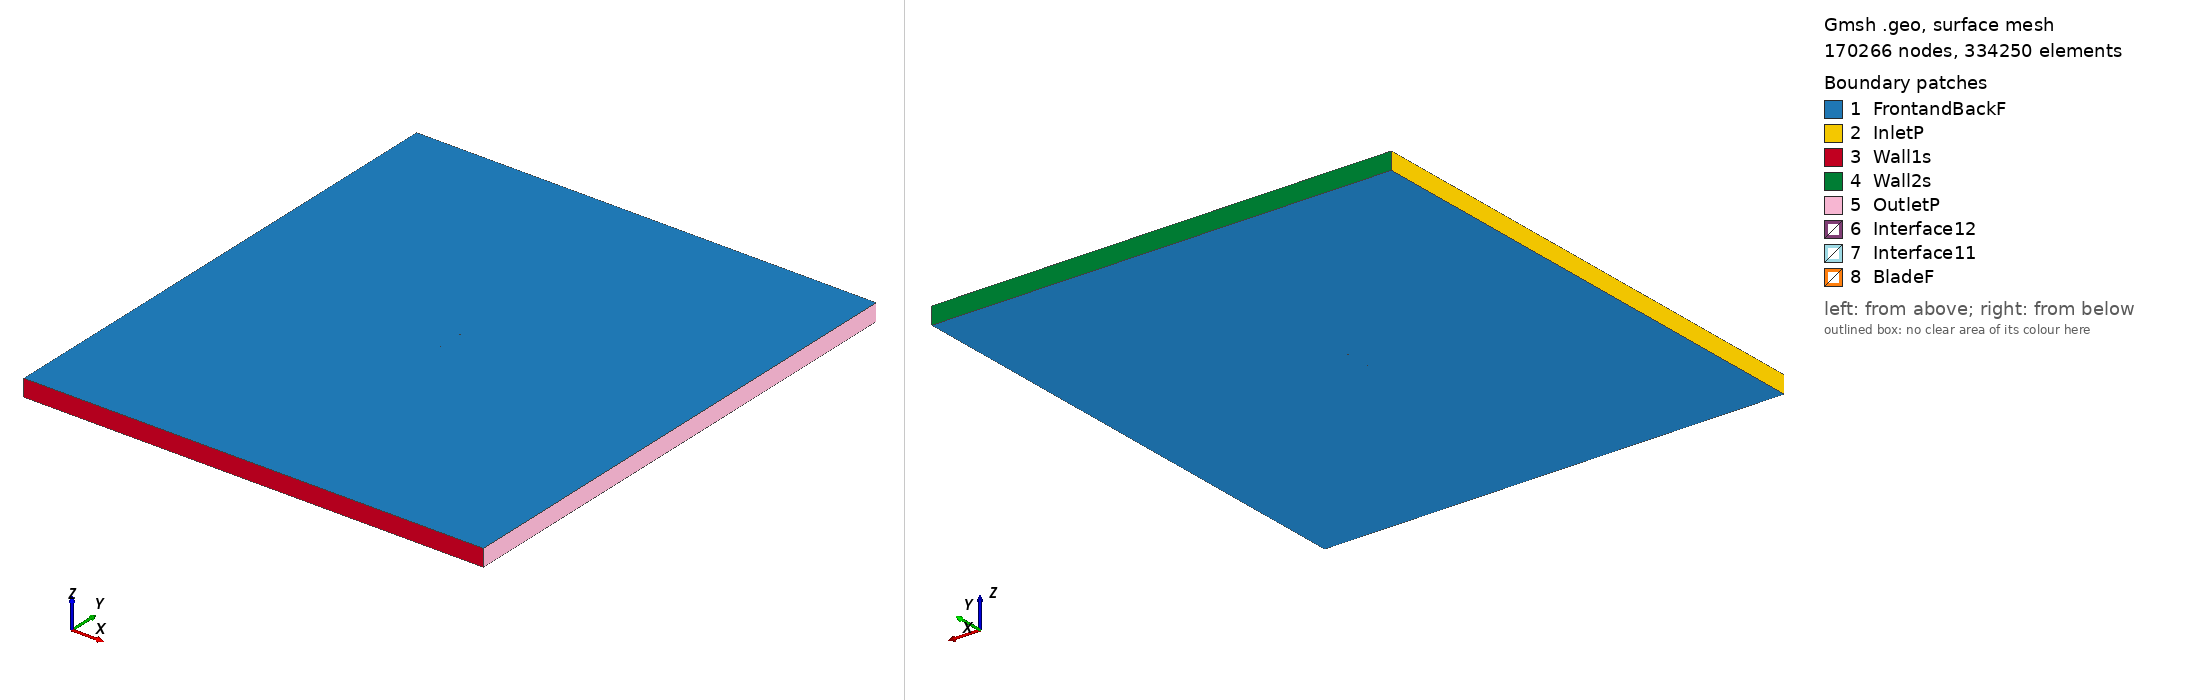

Gmsh geometry script, surface-meshed: 170266 nodes, 334250 surface elements. Boundary patches (legend numbers): 1 FrontandBackF, 2 InletP, 3 Wall1s, 4 Wall2s, 5 OutletP, 6 Interface12, 7 Interface11, 8 BladeF. Left view from above one corner, right view from below the opposite corner. Legend entries are the model's physical surfaces. The drawing asked Gmsh for element sizes between 1% and 20% of the model's largest extent; the script's own settings can give other sizes.

=== goe409_tsr_1.6662_aoa_3.2972.geo (drawn) ===
SetFactory("OpenCASCADE");

Point(1) = {0.074876, 0.734338, 0, 1.0};
Point(2) = {0.067444, 0.735743, 0, 1.0};
Point(3) = {0.060030, 0.737447, 0, 1.0};
Point(4) = {0.045184, 0.740556, 0, 1.0};
Point(5) = {0.030313, 0.743215, 0, 1.0};
Point(6) = {0.015419, 0.745501, 0, 1.0};
Point(7) = {0.000505, 0.747412, 0, 1.0};
Point(8) = {-0.014427, 0.749023, 0, 1.0};
Point(9) = {-0.029403, 0.749886, 0, 1.0};
Point(10) = {-0.044421, 0.750000, 0, 1.0};
Point(11) = {-0.051947, 0.749757, 0, 1.0};
Point(12) = {-0.059495, 0.749141, 0, 1.0};
Point(13) = {-0.063291, 0.748458, 0, 1.0};
Point(14) = {-0.067091, 0.747700, 0, 1.0};
Point(15) = {-0.071366, 0.746519, 0, 1.0};
Point(16) = {-0.072844, 0.745628, 0, 1.0};
Point(17) = {-0.074876, 0.742965, 0, 1.0};
Point(18) = {-0.073164, 0.740087, 0, 1.0};
Point(19) = {-0.071797, 0.739031, 0, 1.0};
Point(20) = {-0.067686, 0.737367, 0, 1.0};
Point(21) = {-0.063998, 0.736178, 0, 1.0};
Point(22) = {-0.060306, 0.735064, 0, 1.0};
Point(23) = {-0.052879, 0.733584, 0, 1.0};
Point(24) = {-0.045430, 0.732479, 0, 1.0};
Point(25) = {-0.030498, 0.730868, 0, 1.0};
Point(26) = {-0.015523, 0.730005, 0, 1.0};
Point(27) = {-0.000505, 0.729891, 0, 1.0};
Point(28) = {0.014531, 0.730076, 0, 1.0};
Point(29) = {0.029588, 0.730636, 0, 1.0};
Point(30) = {0.044667, 0.731571, 0, 1.0};
Point(31) = {0.059771, 0.732954, 0, 1.0};
Point(32) = {0.067332, 0.733796, 0, 1.0};
Point(33) = {-0.074876, -0.734338, 0, 1.0};
Point(34) = {-0.067444, -0.735743, 0, 1.0};
Point(35) = {-0.060030, -0.737447, 0, 1.0};
Point(36) = {-0.045184, -0.740556, 0, 1.0};
Point(37) = {-0.030313, -0.743215, 0, 1.0};
Point(38) = {-0.015419, -0.745501, 0, 1.0};
Point(39) = {-0.000505, -0.747412, 0, 1.0};
Point(40) = {0.014427, -0.749023, 0, 1.0};
Point(41) = {0.029403, -0.749886, 0, 1.0};
Point(42) = {0.044421, -0.750000, 0, 1.0};
Point(43) = {0.051947, -0.749757, 0, 1.0};
Point(44) = {0.059495, -0.749141, 0, 1.0};
Point(45) = {0.063291, -0.748458, 0, 1.0};
Point(46) = {0.067091, -0.747700, 0, 1.0};
Point(47) = {0.071366, -0.746519, 0, 1.0};
Point(48) = {0.072844, -0.745628, 0, 1.0};
Point(49) = {0.074876, -0.742965, 0, 1.0};
Point(50) = {0.073164, -0.740087, 0, 1.0};
Point(51) = {0.071797, -0.739031, 0, 1.0};
Point(52) = {0.067686, -0.737367, 0, 1.0};
Point(53) = {0.063998, -0.736178, 0, 1.0};
Point(54) = {0.060306, -0.735064, 0, 1.0};
Point(55) = {0.052879, -0.733584, 0, 1.0};
Point(56) = {0.045430, -0.732479, 0, 1.0};
Point(57) = {0.030498, -0.730868, 0, 1.0};
Point(58) = {0.015523, -0.730005, 0, 1.0};
Point(59) = {0.000505, -0.729891, 0, 1.0};
Point(60) = {-0.014531, -0.730076, 0, 1.0};
Point(61) = {-0.029588, -0.730636, 0, 1.0};
Point(62) = {-0.044667, -0.731571, 0, 1.0};
Point(63) = {-0.059771, -0.732954, 0, 1.0};
Point(64) = {-0.067332, -0.733796, 0, 1.0};

// Lines: first blade (splines 1-4)
Spline(1) = {1:9};
Spline(2) = {9:24};
Spline(3) = {24:32};
Spline(4) = {32,1};

// Lines: second blade (splines 5-8)
Spline(5) = {33:41};
Spline(6) = {41:56};
Spline(7) = {56:64};
Spline(8) = {64,33};

// Outer domain (points 20001-4 and lines)
Point(65) = {-13.50000000, -15.00000000, 0, 1.0};
Point(66) = {-13.50000000, 15.00000000, 0, 1.0};
Point(67) = {13.50000000, 15.00000000, 0, 1.0};
Point(68) = {13.50000000, -15.00000000, 0, 1.0};
Line(11) = {65, 66};
Line(12) = {66, 67};
Line(13) = {67, 68};
Line(14) = {65, 68};

// Interface (between moving and stationary domain) (circles)
Circle(9) = {0, 0, 0, 0.80000000, 0, 2*Pi};
Circle(10) = {0, 0, 0, 0.80000000, 0, 2*Pi};

// Loops collect Lines/Splines/etc (blade1, blade2, domain, first circle)
Line Loop(1) = {1:4};
Line Loop(2) = {5:8};
Line Loop(3) = {11,12,13,-14};
Line Loop(4) = {9};

// BooleanDifference cuts out the circle/interface from the domain
Plane Surface(1) = {3};
Plane Surface(2) = {4};
BooleanDifference{ Surface{1}; Delete;}{ Surface{2}; Delete;}

// This one cuts out the blades from the inner circle/interface
Line Loop(6) = {10};
Plane Surface(5) = {6};
Plane Surface(6) = {1};
Plane Surface(7) = {2};
BooleanDifference{ Surface{5}; Delete;}{ Surface{6,7}; Delete;}

// extrude to 3rd dimension
Extrude {0, 0, 1} {Surface{1}; Surface{5}; Layers{1}; Recombine;}

// Physical Surfaces are the named boundaries (patches)
Physical Surface("Interface11") = {12};
Physical Surface("Interface12") = {10};

// sides of domain
Physical Surface("InletP") = {6};
Physical Surface("OutletP") = {9};

// top and bottom of domain
Physical Surface("Wall1s") = {7};
Physical Surface("Wall2s") = {8};

// Check FrontandBackF by ensuring there is nothing in the 3rd dimension
Physical Surface("FrontandBackF") = {1,11,5,21};
Physical Surface("BladeF") = {13:20};
Physical Volume("Turbine") = {2};
Physical Volume("Farfield") = {1};

// settings for airfoil boundary layer
Field[1] = BoundaryLayer;
Field[1].EdgesList = {1:8};
Field[1].hwall_n = 1e-3;
Field[1].thickness = 1.5e-2;
Field[1].ratio = 1.05;
Field[1].Quads = 1;
BoundaryLayer Field = 1;

// control points for mesh (blade and interface)
// floor((arc length / 1.5mm)/ 6) -> Transfinite Line
Transfinite Line {1,2,3,5,6,7} = 33 Using Progression 1;
Transfinite Line {4,8} = 1 Using Progression 1;
Transfinite Line {9, 15} = 800 Using Progression 1;

// For more information on gmsh syntax, visit http://gmsh.info/doc/texinfo/gmsh.html
